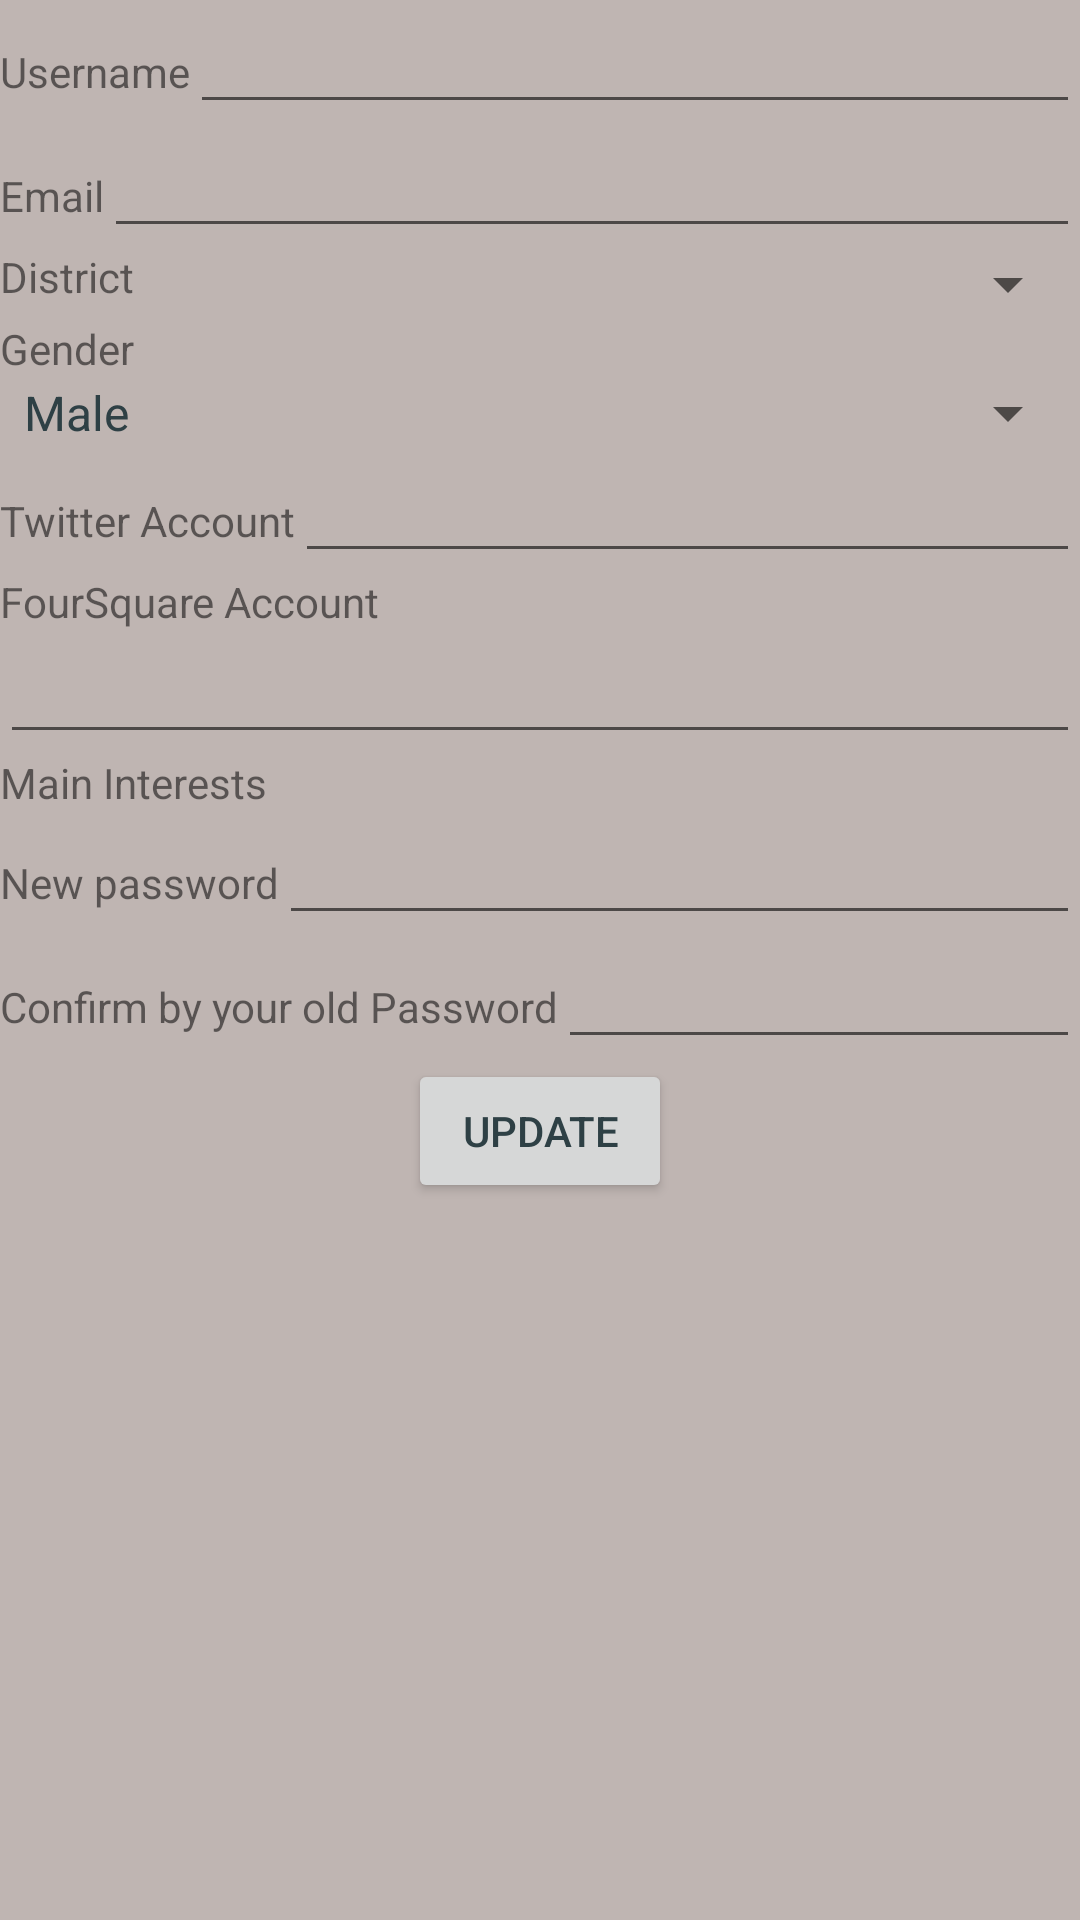

This screen was rendered from an Android layout file. Write that file and the resources it references.
<!-- AndroidManifest.xml: application theme AppTheme -->
<!-- res/layout/activity_update_my_profile.xml -->
<android.support.v4.widget.DrawerLayout xmlns:android="http://schemas.android.com/apk/res/android"
    android:id="@+id/drawer_layout"
    android:layout_width="match_parent"
    android:layout_height="match_parent" >

    

    <FrameLayout
        android:id="@+id/content_frame"
        android:layout_width="match_parent"
        android:layout_height="match_parent" >

        

        <ScrollView
            android:layout_width="fill_parent"
            android:layout_height="fill_parent" >

            <LinearLayout
                android:layout_width="match_parent"
                android:layout_height="wrap_content"
                android:orientation="vertical" >

                <LinearLayout
                    android:layout_width="fill_parent"
                    android:layout_height="wrap_content"
                    android:orientation="horizontal" >

                    <TextView
                        android:layout_width="wrap_content"
                        android:layout_height="wrap_content"
                        android:text="Username" />

                    <EditText
                        android:id="@+id/name_update"
                        android:layout_width="fill_parent"
                        android:layout_height="wrap_content" />
                </LinearLayout>

                <LinearLayout
                    android:layout_width="fill_parent"
                    android:layout_height="wrap_content"
                    android:orientation="horizontal" >

                    <TextView
                        android:layout_width="wrap_content"
                        android:layout_height="wrap_content"
                        android:text="Email" />

                    <EditText
                        android:id="@+id/email_update"
                        android:layout_width="fill_parent"
                        android:layout_height="wrap_content" />
                </LinearLayout>

                <LinearLayout
                    android:id="@+id/districtSpinnerLayout"
                    android:layout_width="fill_parent"
                    android:layout_height="wrap_content"
                    android:orientation="horizontal" >

                    <TextView
                        android:layout_width="wrap_content"
                        android:layout_height="wrap_content"
                        android:text="District" />

                    <Spinner
                        android:id="@+id/districtSpinner_update"
                        android:layout_width="match_parent"
                        android:layout_height="wrap_content" />
                </LinearLayout>

                <LinearLayout
                    android:layout_width="fill_parent"
                    android:layout_height="wrap_content"
                    android:orientation="vertical" >

                    <TextView
                        android:layout_width="match_parent"
                        android:layout_height="wrap_content"
                        android:text="Gender " />

                    <Spinner
                        android:id="@+id/genderSpinner_update"
                        android:layout_width="match_parent"
                        android:layout_height="wrap_content"
                        android:entries="@array/gender_array"
                        android:prompt="@string/gender_prompt" />
                </LinearLayout>

                <LinearLayout
                    android:layout_width="fill_parent"
                    android:layout_height="wrap_content"
                    android:orientation="horizontal" >

                    <TextView
                        android:layout_width="wrap_content"
                        android:layout_height="wrap_content"
                        android:text="Twitter Account" />

                    <EditText
                        android:id="@+id/twitterAccount_update"
                        android:layout_width="fill_parent"
                        android:layout_height="wrap_content" />
                </LinearLayout>

                <TextView
                    android:layout_width="wrap_content"
                    android:layout_height="wrap_content"
                    android:text="FourSquare Account" />

                <EditText
                    android:id="@+id/foursquareAccount_update"
                    android:layout_width="fill_parent"
                    android:layout_height="wrap_content" />

                <LinearLayout
                    android:id="@+id/interestLayout_update"
                    android:layout_width="fill_parent"
                    android:layout_height="wrap_content"
                    android:orientation="vertical" >

                    <TextView
                        android:layout_width="wrap_content"
                        android:layout_height="wrap_content"
                        android:text="Main Interests" />

                    

                </LinearLayout>

                <LinearLayout
                    android:layout_width="fill_parent"
                    android:layout_height="wrap_content"
                    android:orientation="horizontal" >

                    <TextView
                        android:layout_width="wrap_content"
                        android:layout_height="wrap_content"
                        android:text="New password" />

                    <EditText
                        android:id="@+id/password_update_new"
                        android:layout_width="wrap_content"
                        android:layout_height="wrap_content"
                        android:layout_weight="1"
                        android:ems="10"
                        android:inputType="textPassword" >
                    </EditText>
                </LinearLayout>

                <LinearLayout
                    android:layout_width="fill_parent"
                    android:layout_height="wrap_content"
                    android:orientation="horizontal" >

                    <TextView
                        android:layout_width="wrap_content"
                        android:layout_height="wrap_content"
                        android:text="Confirm by your old Password" />

                    <EditText
                        android:id="@+id/password_update_old"
                        android:layout_width="wrap_content"
                        android:layout_height="wrap_content"
                        android:layout_weight="1"
                        android:ems="10"
                        android:inputType="textPassword" >
                    </EditText>
                </LinearLayout>

                <Button
                    android:id="@+id/updateButton"
                    android:layout_width="wrap_content"
                    android:layout_height="wrap_content"
                    android:layout_gravity="center"
                    android:text="Update" />
            </LinearLayout>
        </ScrollView>
    </FrameLayout>
    

    <ListView
        android:id="@+id/left_drawer"
        android:layout_width="240dp"
        android:layout_height="match_parent"
        android:layout_gravity="start"
        android:background="#393939"
        android:choiceMode="singleChoice"
        android:divider="@android:color/transparent"
        android:dividerHeight="0dp" />

</android.support.v4.widget.DrawerLayout>
<!-- resources referenced by this layout -->
<resources>
  <string-array name="gender_array">
          <item>Male</item>
          <item>Female</item>
      </string-array>
  <string name="gender_prompt">Select your gender</string>
  <style name="AppTheme" parent="android:Theme.Holo.Light.DarkActionBar">
          <item name="android:windowFullscreen">true</item>
          <item name="android:windowBackground">@color/grey</item>
          <item name="android:textColor">@color/darkpurple</item>
          <item name="android:buttonStyle">@style/ButtonText</item>
          <item name="android:editTextStyle">@style/EditTextDefault</item>        
      </style>
  <item name="grey" type="color">#bfb5b2</item>
  <item name="darkpurple" type="color">#FF9933CC</item>
  <style name="ButtonText" parent="@android:style/Widget.Button">
          <item name="android:textColor">@color/darkmauve</item>
          <item name="android:layout_width">80.0px</item>
          <item name="android:layout_height">40.0px</item>
      </style>
  <style name="EditTextDefault" parent="@android:style/Widget.EditText">
          <item name="android:textColor">@color/darkmauve</item>
          </style>
  <item name="darkmauve" type="color">#5e3c58</item>
</resources>
